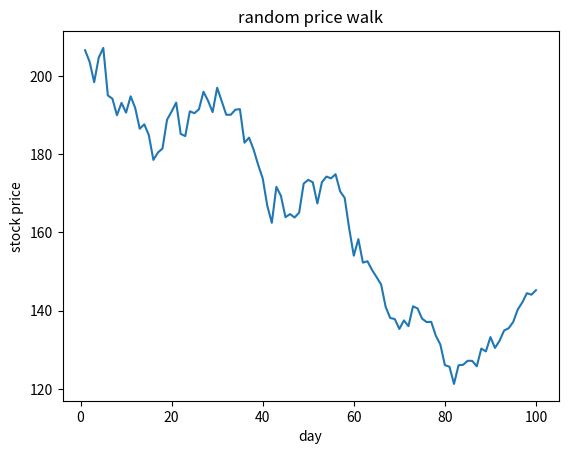
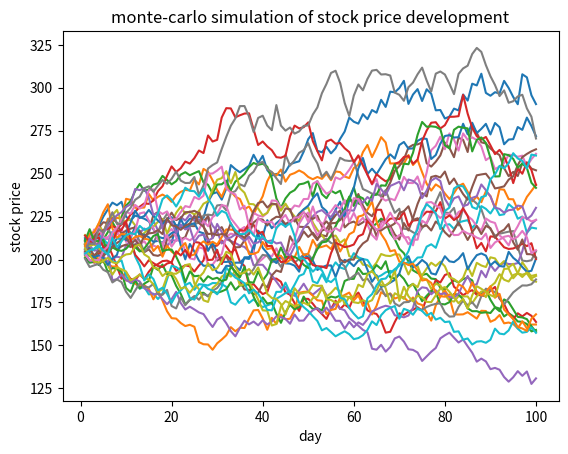

These figures' Python source, in order:
# https://www.supplychaindataanalytics.com/monte-carlo-simulation-of-stock-prices-using-python/

print('\n\n')

# declare list with fictional daily stock closing prices
history_prices = [180,192,193,195,191,199,198,200,199,203,205,207,205,208,201,203,204,201,205,206,207]
print(history_prices)


# import statistics for calculating e.g. standard deviation of price history
import statistics as stat
# import pyplot for plotting
import matplotlib.pyplot as plt
# import random for random number generations
import random as rnd



relative_prices = []
for i in range(0,len(history_prices)):
    if i == 0:
        pass
    else:
        relative_prices.append((history_prices[i]-history_prices[i-1])/(history_prices[i-1])) 

print()
print(relative_prices)

std_prices = stat.stdev(relative_prices)
print('\nStd Dev:\t', round(std_prices*100,2))




# modeling a random price walk over 100 days
# -- conduct calculation, define function
def randomWalk(stdev,pastPrices):
    days = [i for i in range(1,101)]
    prices = []
    price = pastPrices[-1]
    for i in range(1,101):
        price = price + price*rnd.normalvariate(0,stdev)
        prices.append(price)
    return([days,prices])
# -- conduct calculation, use function
prices = randomWalk(std_prices,history_prices)
print('\nPrice:\n', prices)


# -- visualize random walk in a line plot
plt.plot(prices[0],prices[1])
plt.title("random price walk")
plt.xlabel("day")
plt.ylabel("stock price")
#plt.show()



plt.figure()
for i in range(0,30):
    prices = randomWalk(std_prices,history_prices)
    plt.plot(prices[0],prices[1])
plt.title("monte-carlo simulation of stock price development")
plt.xlabel("day")
plt.ylabel("stock price")
#plt.show()




print('\n\n')